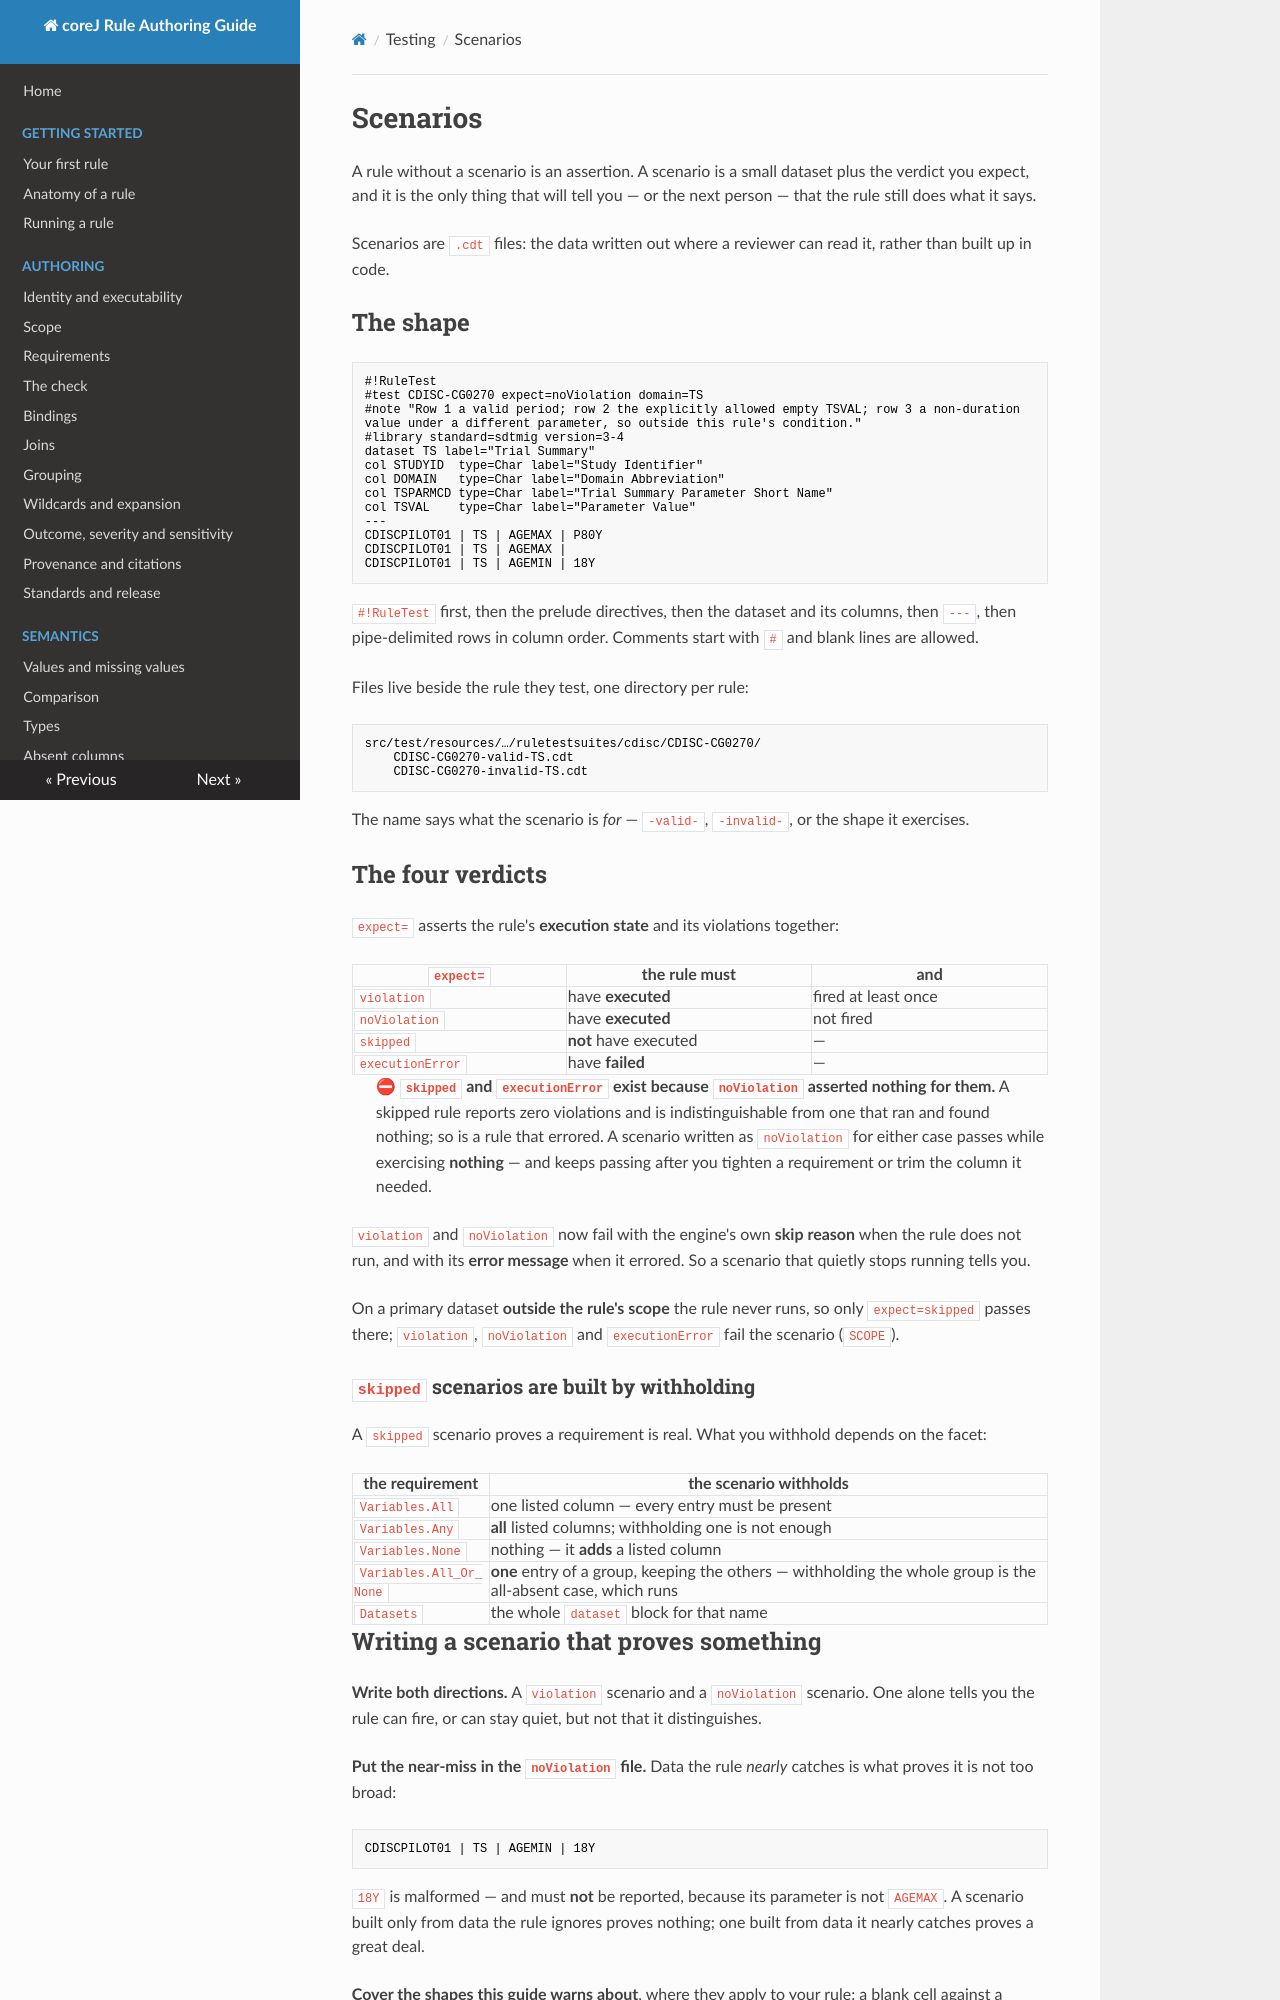

repository: cumba-oss/cumba-oss-corej-rules · page: testing/scenarios/index.html · generator: mkdocs

# Scenarios

<!-- Grounded: src/test/resources/net/cumba/corej/core/ruletestsuites/README-CDT.md — the format
     spec: prelude directives, the four expect= verdicts and why `skipped` / `executionError`
     exist, #expectViolationCount / #expectViolationAt, #library / #define-xml / #dictionaries,
     #runLevel, the structure= / subclass= shorthands, and the table of which requirement a
     `skipped` scenario can be built on. File naming taken from the fixture tree. -->

A rule without a scenario is an assertion. A scenario is a small dataset plus the verdict you
expect, and it is the only thing that will tell you — or the next person — that the rule still
does what it says.

Scenarios are `.cdt` files: the data written out where a reviewer can read it, rather than built
up in code.

## The shape

```
#!RuleTest
#test CDISC-CG0270 expect=noViolation domain=TS
#note "Row 1 a valid period; row 2 the explicitly allowed empty TSVAL; row 3 a non-duration value under a different parameter, so outside this rule's condition."
#library standard=sdtmig version=3-4
dataset TS label="Trial Summary"
col STUDYID  type=Char label="Study Identifier"
col DOMAIN   type=Char label="Domain Abbreviation"
col TSPARMCD type=Char label="Trial Summary Parameter Short Name"
col TSVAL    type=Char label="Parameter Value"
---
CDISCPILOT01 | TS | AGEMAX | P80Y
CDISCPILOT01 | TS | AGEMAX |
CDISCPILOT01 | TS | AGEMIN | 18Y
```

`#!RuleTest` first, then the prelude directives, then the dataset and its columns, then `---`, then
pipe-delimited rows in column order. Comments start with `#` and blank lines are allowed.

Files live beside the rule they test, one directory per rule:

```
src/test/resources/…/ruletestsuites/cdisc/CDISC-CG0270/
    CDISC-CG0270-valid-TS.cdt
    CDISC-CG0270-invalid-TS.cdt
```

The name says what the scenario is *for* — `-valid-`, `-invalid-`, or the shape it exercises.

## The four verdicts

`expect=` asserts the rule's **execution state** and its violations together:

| `expect=` | the rule must | and |
|---|---|---|
| `violation` | have **executed** | fired at least once |
| `noViolation` | have **executed** | not fired |
| `skipped` | **not** have executed | — |
| `executionError` | have **failed** | — |

> ⛔ **`skipped` and `executionError` exist because `noViolation` asserted nothing for them.** A
> skipped rule reports zero violations and is indistinguishable from one that ran and found
> nothing; so is a rule that errored. A scenario written as `noViolation` for either case passes
> while exercising **nothing** — and keeps passing after you tighten a requirement or trim the
> column it needed.

`violation` and `noViolation` now fail with the engine's own **skip reason** when the rule does not
run, and with its **error message** when it errored. So a scenario that quietly stops running tells
you.

On a primary dataset **outside the rule's scope** the rule never runs, so only `expect=skipped`
passes there; `violation`, `noViolation` and `executionError` fail the scenario (`SCOPE`).

### `skipped` scenarios are built by withholding

A `skipped` scenario proves a requirement is real. What you withhold depends on the facet:

| the requirement | the scenario withholds |
|---|---|
| `Variables.All` | one listed column — every entry must be present |
| `Variables.Any` | **all** listed columns; withholding one is not enough |
| `Variables.None` | nothing — it **adds** a listed column |
| `Variables.All_Or_None` | **one** entry of a group, keeping the others — withholding the whole group is the all-absent case, which runs |
| `Datasets` | the whole `dataset` block for that name |
